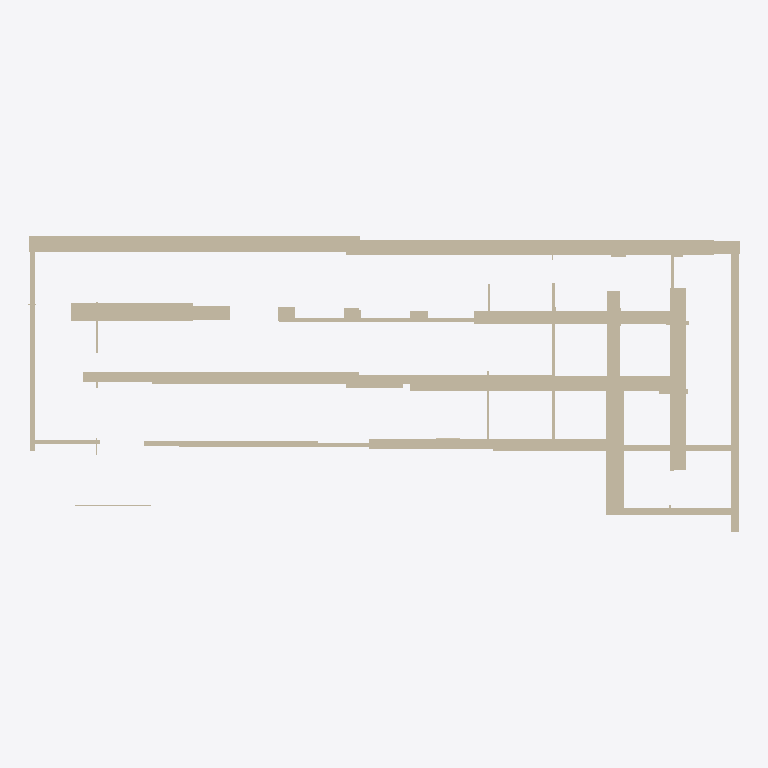
Plan cut of the same IFC building model at storey 'Ground Floor' (level 0.00 m, cut at 1.40 m), seen from above with north up, elements coloured by IFC class (only those large enough to see are counted): 49 walls (beige). Cut surfaces are drawn darker.
Extent 44.3 m × 18.5 m × 10.6 m (x, y, z). Storeys (1): Ground Floor at 0.00 m. Elements (94): 94 IfcWall.

HEADER;
FILE_DESCRIPTION(('ViewDefinition [CoordinationView]'),'2;1');
FILE_NAME('','2025-12-02T05:24:17',(''),(''),'IfcOpenShell 0.8.4-e8eb5e4','IfcOpenShell 0.8.4-e8eb5e4','');
FILE_SCHEMA(('IFC4'));
ENDSEC;
DATA;
#17=IFCPROJECT('2coAxu$qb43QgIkNAROQnI',#5,'Wall Export',$,$,$,$,(#15),#10);
#18=IFCSITE('1vnYr_ACz77wbWppgKTl3Q',#5,'Site',$,$,$,$,$,$,$,$,$,$,$);
#19=IFCBUILDING('1$7XkXfBzALuyIByUP9ODA',#5,'Building',$,$,$,$,$,$,$,$,$);
#20=IFCBUILDINGSTOREY('1AQbPtIMH5XRgEjxXK1oi$',#5,'Ground Floor',$,$,$,$,$,$,0.0);
#959=IFCWALL('0OVZZrxOv1YP9EdxbewQ5J',#5,'Wall_78','L=20.63m, W=1.01m, H=5.79m',$,$,#958,$,.SOLIDWALL.);
#59=IFCWALL('3vXnMxInX8kxC703m_oKhi',#5,'Wall_3','L=15.72m, W=0.80m, H=5.61m',$,$,#58,$,.SOLIDWALL.);
#155=IFCWALL('3QPiBpUg1ArB$F09YxYiK6',#5,'Wall_11','L=0.82m, W=13.81m, H=5.01m',$,$,#154,$,.SOLIDWALL.);
#575=IFCWALL('0_pbB3DRD1DOjB44za0fGa',#5,'Wall_46','L=22.93m, W=0.91m, H=5.57m',$,$,#574,$,.SOLIDWALL.);
#587=IFCWALL('3BCRFZbmP9e80oe9p2ql18',#5,'Wall_47','L=17.14m, W=0.94m, H=5.78m',$,$,#586,$,.SOLIDWALL.);
#35=IFCWALL('1LwbfIc0L7nua9CguxWAEU',#5,'Wall_1','L=0.51m, W=17.73m, H=9.47m',$,$,#34,$,.SOLIDWALL.);
#1067=IFCWALL('3EZO2Hjsj4W8RtAXNk2X5f',#5,'Wall_87','L=7.64m, W=1.14m, H=5.40m',$,$,#1066,$,.SOLIDWALL.);
#863=IFCWALL('36XSe6O9f4thxqqPpYIELe',#5,'Wall_70','L=25.02m, W=0.54m, H=5.73m',$,$,#862,$,.SOLIDWALL.);
#635=IFCWALL('15VRYnirzDjBYTsnQSGDR3',#5,'Wall_51','L=15.90m, W=0.64m, H=4.58m',$,$,#634,$,.SOLIDWALL.);
#227=IFCWALL('1Tw9SCJ8j7mPZyq1r62FrN',#5,'Wall_17','L=0.98m, W=8.83m, H=5.04m',$,$,#226,$,.SOLIDWALL.);
#683=IFCWALL('0GJTAoHhL5IOsMahfYo25c',#5,'Wall_55','L=13.20m, W=0.81m, H=5.22m',$,$,#682,$,.SOLIDWALL.);
#995=IFCWALL('38jt_njMT7$RYVfBkF_ea8',#5,'Wall_81','L=17.23m, W=0.64m, H=5.46m',$,$,#994,$,.SOLIDWALL.);
#983=IFCWALL('2yuW1qb_D5lv7IRh2usjPM',#5,'Wall_80','L=0.32m, W=13.21m, H=7.36m',$,$,#982,$,.SOLIDWALL.);
#107=IFCWALL('0vli1_cTbE_OaVtIHlPd7l',#5,'Wall_7','L=4.95m, W=0.65m, H=4.80m',$,$,#106,$,.SOLIDWALL.);
#203=IFCWALL('3EimOL3rjC1Oafrv_kF1Pr',#5,'Wall_15','L=8.16m, W=0.43m, H=5.38m',$,$,#202,$,.SOLIDWALL.);
#755=IFCWALL('2HrwrFCKbFTuk5tmvjcEsc',#5,'Wall_61','L=21.19m, W=0.26m, H=2.09m',$,$,#754,$,.SOLIDWALL.);
#599=IFCWALL('1AKOP8vUP1ZwDL4V0uKqNH',#5,'Wall_48','L=3.56m, W=0.80m, H=5.72m',$,$,#598,$,.SOLIDWALL.);
#443=IFCWALL('1F8NrNI359nwPorrmArfkI',#5,'Wall_35','L=0.99m, W=11.38m, H=5.51m',$,$,#442,$,.SOLIDWALL.);
#911=IFCWALL('2pC94XZWP2PhrAfNBhERPI',#5,'Wall_74','L=13.13m, W=0.26m, H=5.57m',$,$,#910,$,.SOLIDWALL.);
#323=IFCWALL('2sbDCJauD5kPN$CNZRprgC',#5,'Wall_25','L=1.12m, W=8.50m, H=4.82m',$,$,#322,$,.SOLIDWALL.);
#431=IFCWALL('2GqnIwhxn44PJ$VTDYc2Ft',#5,'Wall_34','L=15.16m, W=0.34m, H=6.63m',$,$,#430,$,.SOLIDWALL.);
#1031=IFCWALL('1f0sjfmObCkvRDFsAPeOiD',#5,'Wall_84','L=2.67m, W=0.89m, H=4.84m',$,$,#1030,$,.SOLIDWALL.);
#179=IFCWALL('1wpm5$vAXF$hmSpKm9Webp',#5,'Wall_13','L=0.20m, W=10.37m, H=5.06m',$,$,#178,$,.SOLIDWALL.);
#1007=IFCWALL('36z8tI7Mr3SRleMUNL_fne',#5,'Wall_82','L=10.87m, W=0.27m, H=3.61m',$,$,#1006,$,.SOLIDWALL.);
#83=IFCWALL('1H5EhQ5gX9OAU7e$6HpE3B',#5,'Wall_5','L=6.56m, W=0.21m, H=4.74m',$,$,#82,$,.SOLIDWALL.);
#263=IFCWALL('17qt0Dcfn6VPAsID4jdGL2',#5,'Wall_20','L=6.43m, W=0.25m, H=4.39m',$,$,#262,$,.SOLIDWALL.);
#119=IFCWALL('3Lnr5UsnP97xbQLaKuJ1MO',#5,'Wall_8','L=3.60m, W=0.36m, H=3.28m',$,$,#118,$,.SOLIDWALL.);
#275=IFCWALL('0uKDouERT1nRFydg9S04Gp',#5,'Wall_21','L=4.48m, W=0.34m, H=7.27m',$,$,#274,$,.SOLIDWALL.);
#1019=IFCWALL('36oinbsVj2X8UBzy7VU5It',#5,'Wall_83','L=4.34m, W=0.23m, H=6.49m',$,$,#1018,$,.SOLIDWALL.);
#131=IFCWALL('3n2rlDPRTEE9GiofePJ6ch',#5,'Wall_9','L=1.08m, W=0.90m, H=4.71m',$,$,#130,$,.SOLIDWALL.);
#707=IFCWALL('0MpUDoPSf1KfKsWcYQyXl3',#5,'Wall_57','L=1.08m, W=0.69m, H=5.57m',$,$,#706,$,.SOLIDWALL.);
#779=IFCWALL('1UnvJTQD95Ih4Kk4f23WgD',#5,'Wall_63','L=3.61m, W=0.16m, H=5.13m',$,$,#778,$,.SOLIDWALL.);
#659=IFCWALL('3lJVsZC9bFKv2i3pr$poNx',#5,'Wall_53','L=0.94m, W=0.66m, H=5.94m',$,$,#658,$,.SOLIDWALL.);
#791=IFCWALL('0og6ITI4n31gTBrBUzjtmM',#5,'Wall_64','L=3.59m, W=0.17m, H=5.03m',$,$,#790,$,.SOLIDWALL.);
#251=IFCWALL('0MKcdB5gbCQ9MEqMsZddWZ',#5,'Wall_19','L=0.19m, W=3.39m, H=4.87m',$,$,#250,$,.SOLIDWALL.);
#671=IFCWALL('3QWhVDqRLBzgc8jMVBHB7S',#5,'Wall_54','L=0.80m, W=0.64m, H=6.25m',$,$,#670,$,.SOLIDWALL.);
#767=IFCWALL('12lf3$R99F5xhVfNKXg7mX',#5,'Wall_62','L=3.42m, W=0.17m, H=5.15m',$,$,#766,$,.SOLIDWALL.);
#731=IFCWALL('1$6xr90KLD1fI3u5y7P3kW',#5,'Wall_59','L=0.12m, W=4.34m, H=3.38m',$,$,#730,$,.SOLIDWALL.);
#95=IFCWALL('28G3fgwMj61QUMAy7bVib8',#5,'Wall_6','L=2.14m, W=0.16m, H=4.86m',$,$,#94,$,.SOLIDWALL.);
#215=IFCWALL('3NZ4IAymb6JBwmD8rL6oXo',#5,'Wall_16','L=0.22m, W=1.46m, H=4.71m',$,$,#214,$,.SOLIDWALL.);
#1043=IFCWALL('0c744XEjzEVg7et0iZmh5Q',#5,'Wall_85','L=1.03m, W=0.84m, H=5.22m',$,$,#1042,$,.SOLIDWALL.);
#1151=IFCWALL('2fTGgexvb24fRaydemJYwy',#5,'Wall_94','L=4.71m, W=0.10m, H=4.78m',$,$,#1150,$,.SOLIDWALL.);
#1091=IFCWALL('0R9BFfWgfFiweVeKig4_sR',#5,'Wall_89','L=0.14m, W=3.20m, H=5.22m',$,$,#1090,$,.SOLIDWALL.);
#563=IFCWALL('0YHPSrXnb23fbEdjhMV4rL',#5,'Wall_45','L=1.78m, W=0.27m, H=4.76m',$,$,#562,$,.SOLIDWALL.);
#719=IFCWALL('2zjejn8qrApQJ13WiOPGe5',#5,'Wall_58','L=0.11m, W=2.50m, H=5.22m',$,$,#718,$,.SOLIDWALL.);
#1055=IFCWALL('1FCkFUoUT6uO08ORthAogA',#5,'Wall_86','L=0.90m, W=0.65m, H=5.35m',$,$,#1054,$,.SOLIDWALL.);
#311=IFCWALL('2zH9eospz7HvRt1Fpt1gDe',#5,'Wall_24','L=0.97m, W=0.82m, H=5.63m',$,$,#310,$,.SOLIDWALL.);
#851=IFCWALL('3Jx2xIT6rABwqmFs2nNIbL',#5,'Wall_69','L=0.29m, W=0.33m, H=5.46m',$,$,#850,$,.SOLIDWALL.);
#899=IFCWALL('32Fz7jrBj6GOTc2QSldrTA',#5,'Wall_73','L=0.88m, W=0.10m, H=5.11m',$,$,#898,$,.SOLIDWALL.);
ENDSEC;
